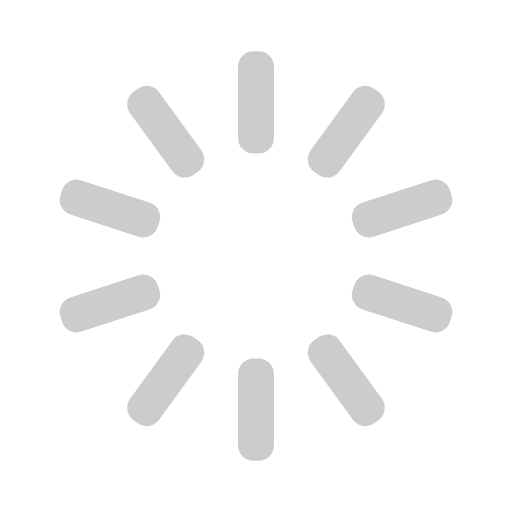
t = 0.00 s
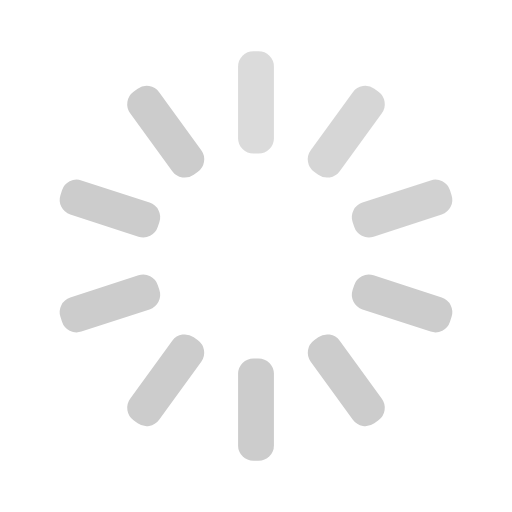
t = 0.30 s
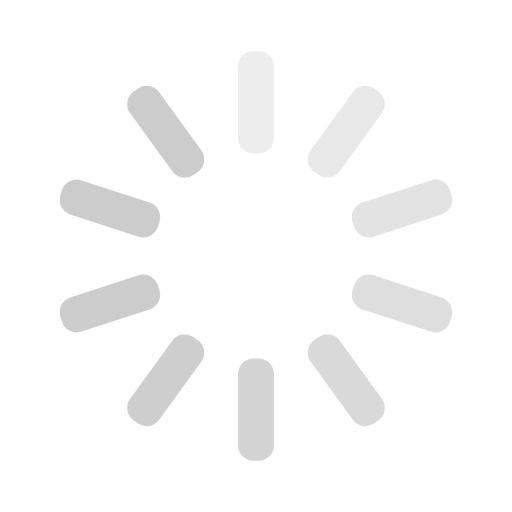
t = 0.65 s
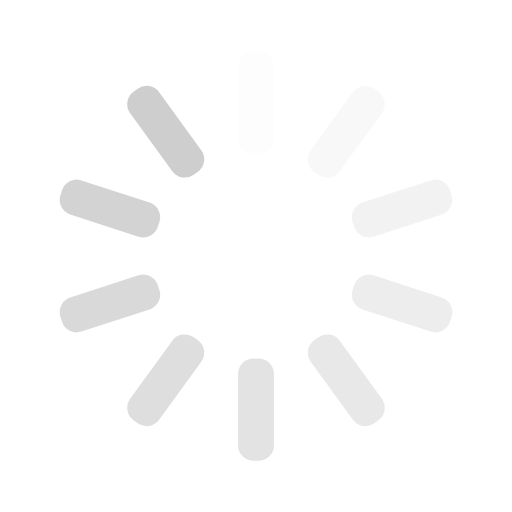
t = 0.95 s
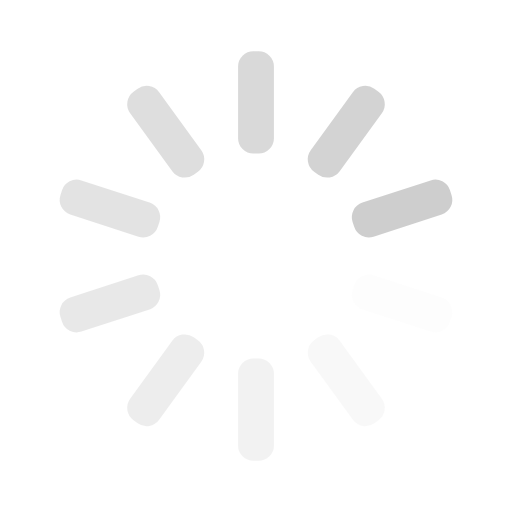
t = 1.25 s
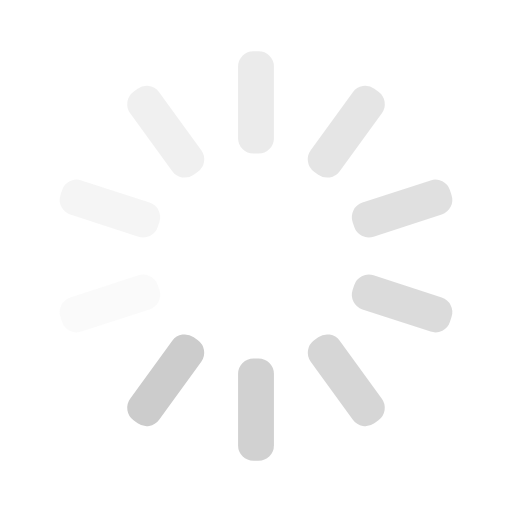
t = 1.60 s

The animated SVG that drew these frames (rendered in a browser with its animation timeline set to each time). Animation: 10 SMIL elements (animate=10); one cycle of 1.90 s, repeats indefinitely.

<svg width='100px' height='100px' xmlns="http://www.w3.org/2000/svg" viewBox="0 0 100 100" preserveAspectRatio="xMidYMid" class="uil-default"><rect x="0" y="0" width="100" height="100" fill="none" class="bk"></rect><rect  x='46.5' y='40' width='7' height='20' rx='3' ry='3' fill='#cccccc' transform='rotate(0 50 50) translate(0 -30)'>  <animate attributeName='opacity' from='1' to='0' dur='1s' begin='0s' repeatCount='indefinite'/></rect><rect  x='46.5' y='40' width='7' height='20' rx='3' ry='3' fill='#cccccc' transform='rotate(36 50 50) translate(0 -30)'>  <animate attributeName='opacity' from='1' to='0' dur='1s' begin='0.1s' repeatCount='indefinite'/></rect><rect  x='46.5' y='40' width='7' height='20' rx='3' ry='3' fill='#cccccc' transform='rotate(72 50 50) translate(0 -30)'>  <animate attributeName='opacity' from='1' to='0' dur='1s' begin='0.2s' repeatCount='indefinite'/></rect><rect  x='46.5' y='40' width='7' height='20' rx='3' ry='3' fill='#cccccc' transform='rotate(108 50 50) translate(0 -30)'>  <animate attributeName='opacity' from='1' to='0' dur='1s' begin='0.3s' repeatCount='indefinite'/></rect><rect  x='46.5' y='40' width='7' height='20' rx='3' ry='3' fill='#cccccc' transform='rotate(144 50 50) translate(0 -30)'>  <animate attributeName='opacity' from='1' to='0' dur='1s' begin='0.4s' repeatCount='indefinite'/></rect><rect  x='46.5' y='40' width='7' height='20' rx='3' ry='3' fill='#cccccc' transform='rotate(180 50 50) translate(0 -30)'>  <animate attributeName='opacity' from='1' to='0' dur='1s' begin='0.5s' repeatCount='indefinite'/></rect><rect  x='46.5' y='40' width='7' height='20' rx='3' ry='3' fill='#cccccc' transform='rotate(216 50 50) translate(0 -30)'>  <animate attributeName='opacity' from='1' to='0' dur='1s' begin='0.6s' repeatCount='indefinite'/></rect><rect  x='46.5' y='40' width='7' height='20' rx='3' ry='3' fill='#cccccc' transform='rotate(252 50 50) translate(0 -30)'>  <animate attributeName='opacity' from='1' to='0' dur='1s' begin='0.7s' repeatCount='indefinite'/></rect><rect  x='46.5' y='40' width='7' height='20' rx='3' ry='3' fill='#cccccc' transform='rotate(288 50 50) translate(0 -30)'>  <animate attributeName='opacity' from='1' to='0' dur='1s' begin='0.8s' repeatCount='indefinite'/></rect><rect  x='46.5' y='40' width='7' height='20' rx='3' ry='3' fill='#cccccc' transform='rotate(324 50 50) translate(0 -30)'>  <animate attributeName='opacity' from='1' to='0' dur='1s' begin='0.9s' repeatCount='indefinite'/></rect></svg>
